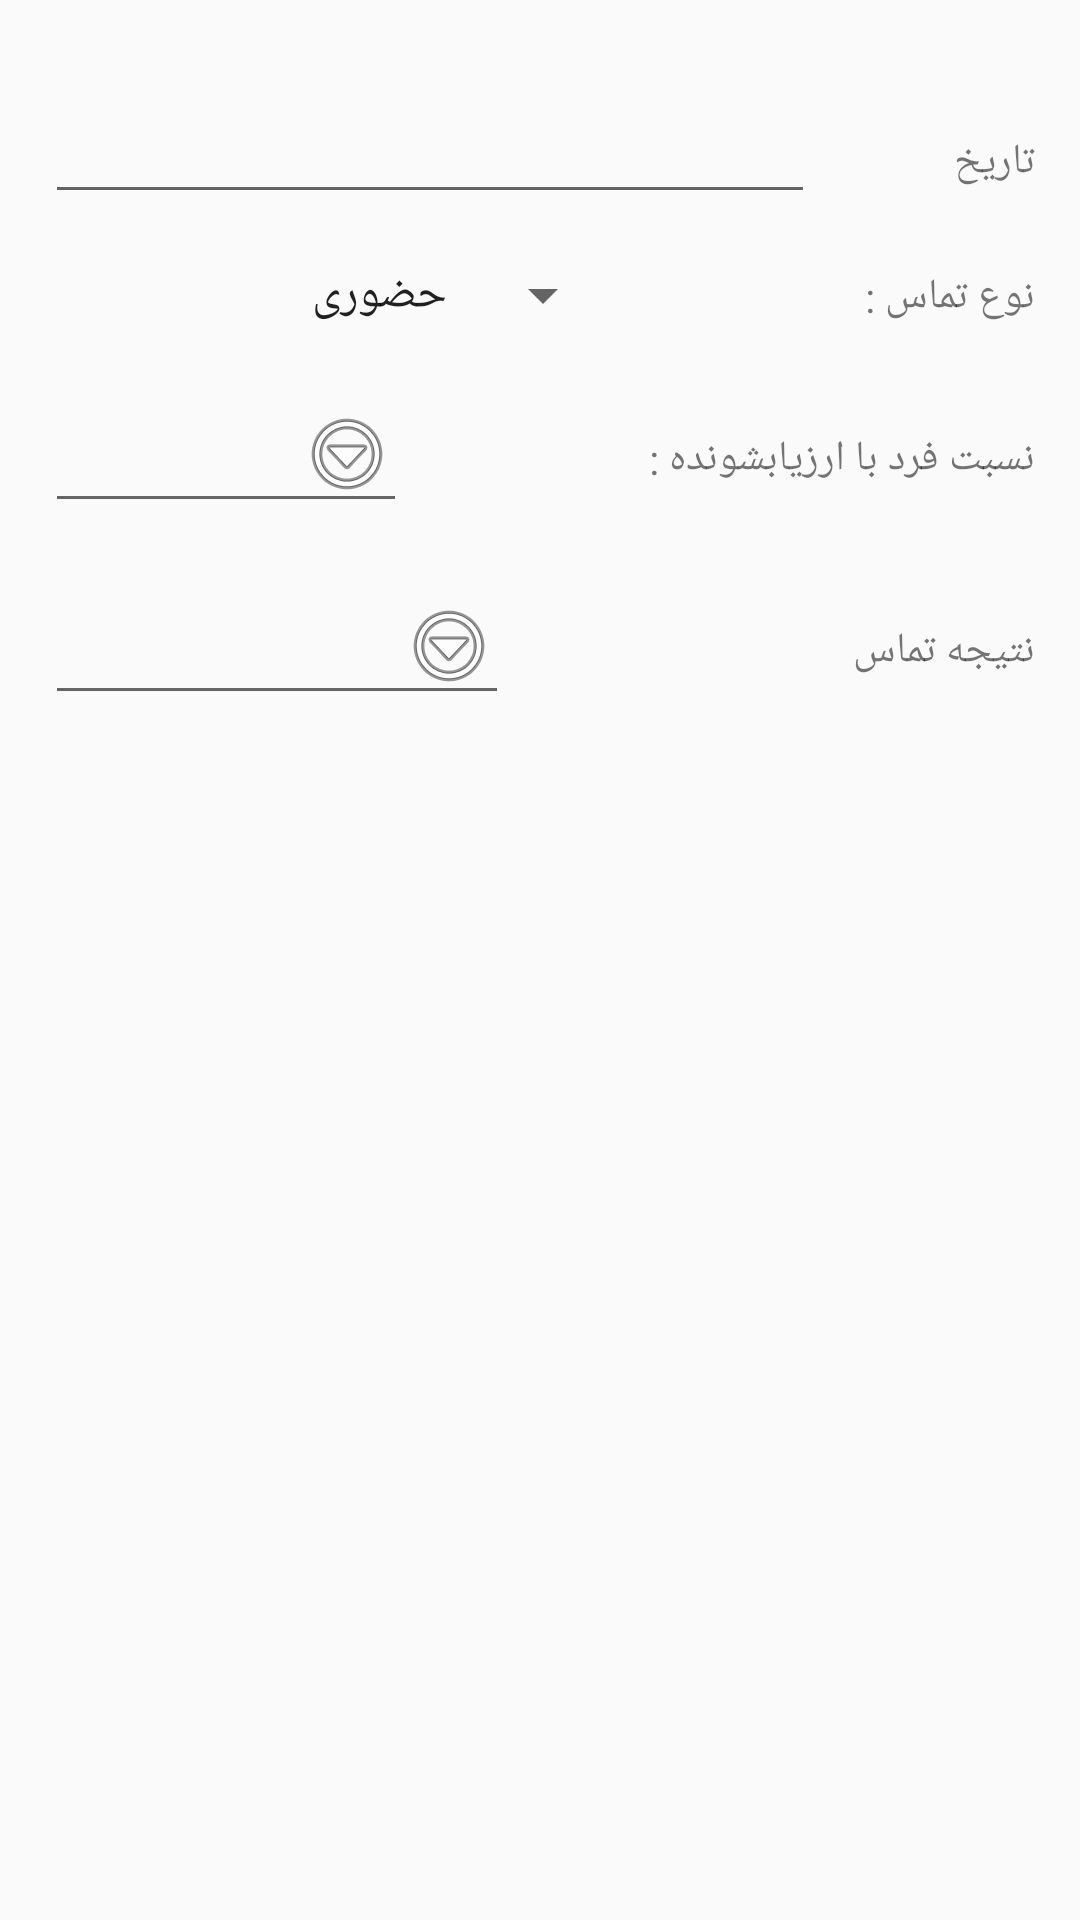

Android layout source for this screen:
<!-- AndroidManifest.xml: application theme AppTheme -->
<!-- res/layout/addhamahangi.xml -->
<?xml version="1.0" encoding="utf-8"?>
<FrameLayout xmlns:android="http://schemas.android.com/apk/res/android"
    android:layout_width="match_parent"
    android:layout_height="wrap_content"
    android:padding="15dp">

    <LinearLayout
        android:layout_width="match_parent"
        android:layout_height="wrap_content"
        android:orientation="vertical">


        <LinearLayout
            android:layout_width="match_parent"
            android:layout_height="match_parent"
            android:layout_marginTop="15dp"
            android:layout_weight="1"
            android:layoutDirection="rtl"
            android:orientation="horizontal">

            <TextView
                android:id="@+id/textView12"
                android:layout_width="wrap_content"
                android:layout_height="wrap_content"
                android:layout_weight="1"
                android:fontFamily="@font/myfont"
                android:text="تاریخ" />

            <EditText
                android:id="@+id/editText"
                android:layout_width="wrap_content"
                android:layout_height="wrap_content"
                android:layout_weight="1"
                android:ems="10"
                android:inputType="number"
                android:textColor="@android:color/black" />

        </LinearLayout>
        <LinearLayout
            android:layout_width="match_parent"
            android:layout_height="match_parent"
            android:layout_marginTop="15dp"
            android:layout_weight="1"
            android:layoutDirection="rtl"
            android:orientation="horizontal">

            <TextView
                android:id="@+id/textView12900"
                android:layout_width="wrap_content"
                android:layout_height="wrap_content"
                android:layout_weight="1"
                android:fontFamily="@font/myfont"
                android:text="نوع تماس : " />

            <Spinner
                android:id="@+id/spinner2"
                android:layout_width="wrap_content"
                android:layout_height="wrap_content"
                android:layout_weight="1"
                android:entries="@array/hamtype"
                android:spinnerMode="dropdown" />
        </LinearLayout>
    <LinearLayout
        android:layout_width="match_parent"
        android:layout_height="match_parent"
        android:layout_marginTop="15dp"
        android:layout_weight="1"
        android:layoutDirection="rtl"
        android:orientation="horizontal">

        <TextView
            android:id="@+id/textView129"
            android:layout_width="wrap_content"
            android:layout_height="wrap_content"
            android:layout_weight="1"
            android:fontFamily="@font/myfont"
            android:text="نسبت فرد با ارزیابشونده :" />

        <AutoCompleteTextView
            android:id="@+id/spinner20"
            android:layout_width="wrap_content"
            android:layout_height="wrap_content"
            android:layout_weight="1"

            android:completionThreshold="0"
            android:dropDownHeight="200dp"

            android:imeOptions="actionNext"
            android:drawableEnd="@android:drawable/ic_menu_more"
            android:entries="@array/hamfard"
            />
    </LinearLayout>
        <LinearLayout
            android:layout_width="match_parent"
            android:layout_height="match_parent"
            android:layout_marginTop="15dp"
            android:layout_weight="1"
            android:layoutDirection="rtl"
            android:orientation="horizontal">

            <TextView
                android:id="@+id/textView22900"
                android:layout_width="wrap_content"
                android:layout_height="wrap_content"
                android:layout_weight="1"
                android:fontFamily="@font/myfont"
                android:text="نتیجه تماس" />

            <AutoCompleteTextView
                android:id="@+id/spinner200"
                android:layout_width="wrap_content"
                android:layout_height="wrap_content"
                android:layout_weight="1"
                android:dropDownHeight="200dp"
                android:completionThreshold="0"
                android:drawableEnd="@android:drawable/ic_menu_more"
                android:entries="@array/natije" />
        </LinearLayout>
    </LinearLayout>


</FrameLayout>
<!-- resources referenced by this layout -->
<resources>
  <string-array name="hamfard">
          <item>خود فرد</item>
          <item>پدر</item>
          <item>مادر</item>
          <item>برادر</item>
          <item>خاهر</item>
  
      </string-array>
  <string-array name="hamtype">
          <item>حضوری</item>
          <item>تلفنی</item>
  
      </string-array>
  <string-array name="natije">
          <item>انجام مصاحبه کامل</item>
          <item>انجام مصاحبه ناکامل</item>
          <item>تعیین زمان برای مصاحبه</item>
          <item>عدم همکاری فرد انتخاب شده</item>
          <item>غیر واجد شرایط</item>
          <item>عدم برقراری تماس</item>
  
      </string-array>
  <style name="AppTheme" parent="Theme.AppCompat.Light.DarkActionBar">
          
          <item name="colorPrimary">@color/colorPrimary</item>
          <item name="colorPrimaryDark">@color/colorPrimaryDark</item>
          <item name="colorAccent">@color/colorAccent</item>
          <item name="android:layoutDirection">ltr</item>
  
      </style>
  <color name="colorPrimary">#1d2b36</color>
  <color name="colorPrimaryDark">#121B22</color>
  <color name="colorAccent">#00ACC1</color>
</resources>
